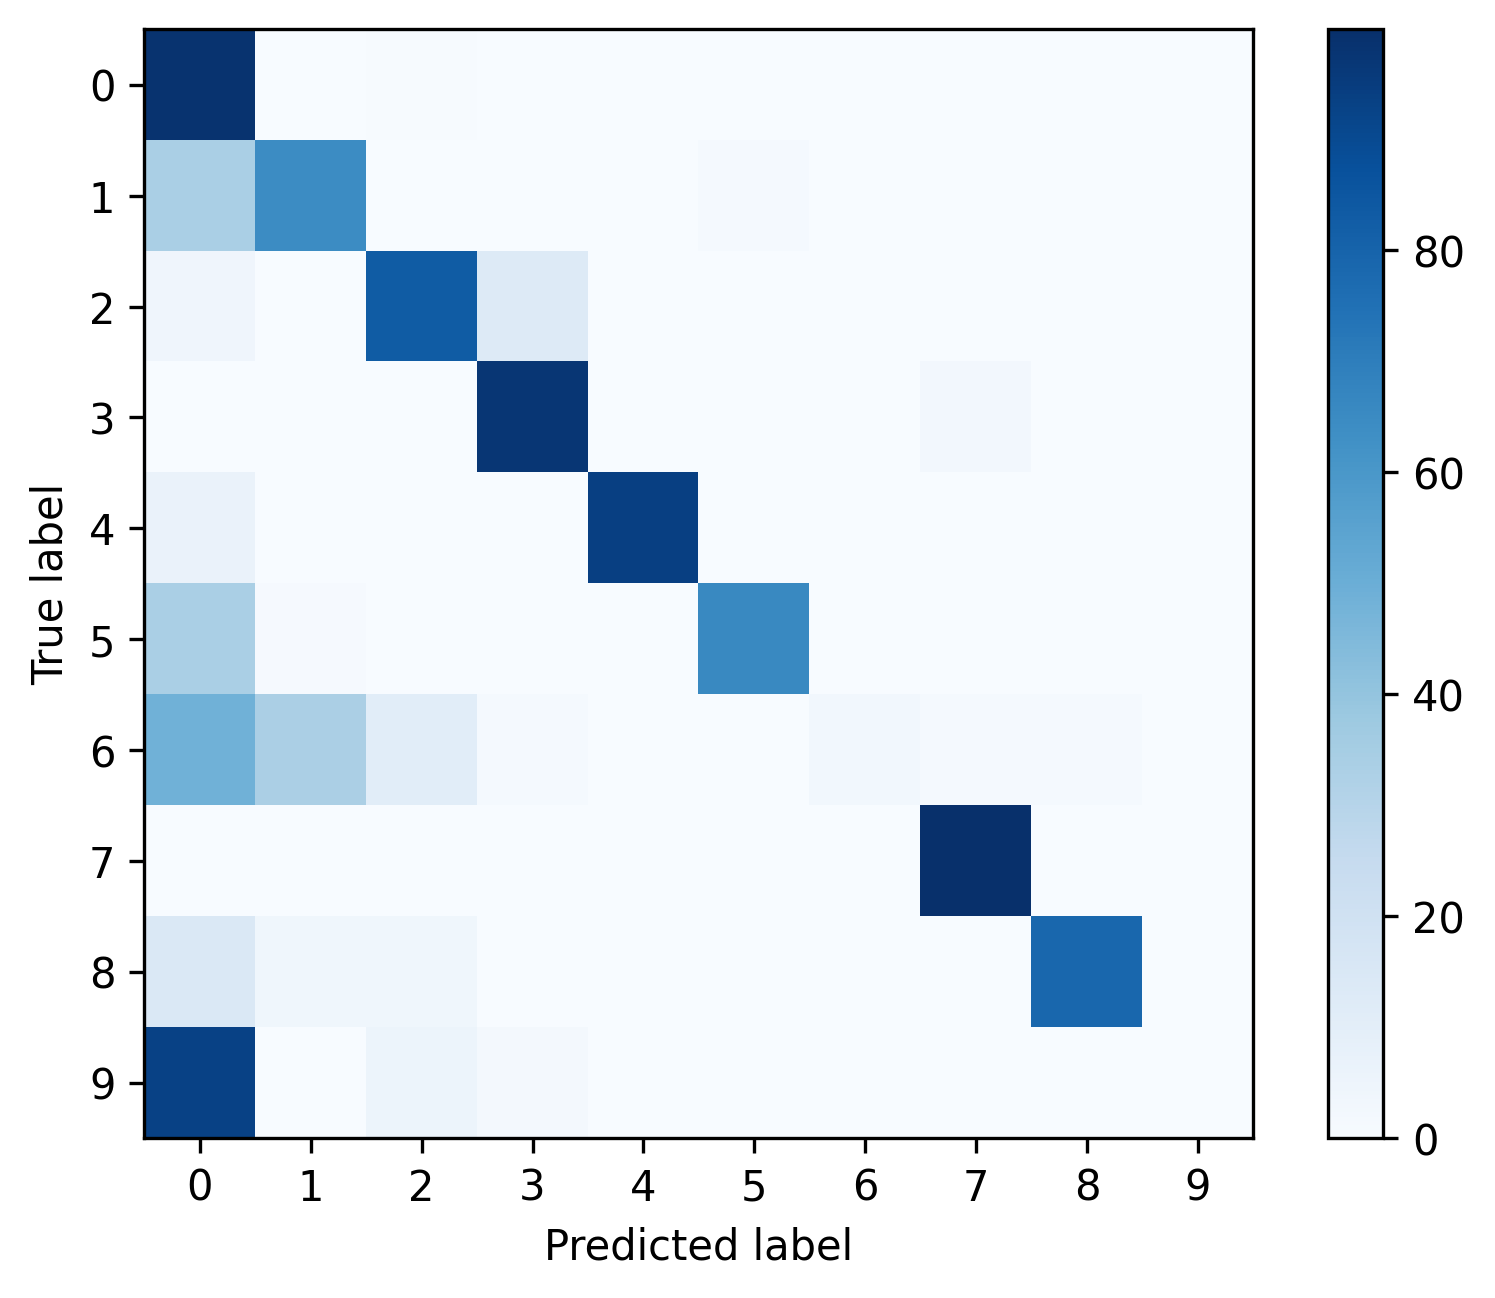

The file beside this chart, header and first rows:
, 0, 1, 2, 3, 4, 5, 6, 7, 8, 9
0, 0.9838, 0.001905, 0.006421, 0.00374, 0.001129, 0.0006351, 0.0002117, 0.001905, 0.0001411, 7.056167090036692e-05
1, 0.3385, 0.6459, 0.003454, 0.0, 0.0, 0.01209, 0.0, 0.0, 0.0, 0.0
2, 0.03985, 0.0004046, 0.8282, 0.1289, 0.0, 0.0, 0.0, 0.002428, 0.0002023, 0.0
3, 0.0001052, 0.0, 0.0003155, 0.9754, 0.0, 0.0, 0.0, 0.02419, 0.0, 0.0
4, 0.0625, 0.0, 0.0, 0.0, 0.9375, 0.0, 0.0, 0.0, 0.0, 0.0
5, 0.3361, 0.008299, 0.0, 0.0, 0.0, 0.6556, 0.0, 0.0, 0.0, 0.0
6, 0.4848, 0.3333, 0.1061, 0.01515, 0.0, 0.0, 0.0303, 0.01515, 0.01515, 0.0
7, 0.000789, 0.0, 0.0003945, 0.0, 0.0, 0.0, 0.0, 0.9988, 0.0, 0.0
8, 0.1429, 0.03571, 0.03571, 0.0, 0.0, 0.0, 0.0, 0.0, 0.7857, 0.0
9, 0.931, 0.0, 0.05172, 0.01724, 0.0, 0.0, 0.0, 0.0, 0.0, 0.0
